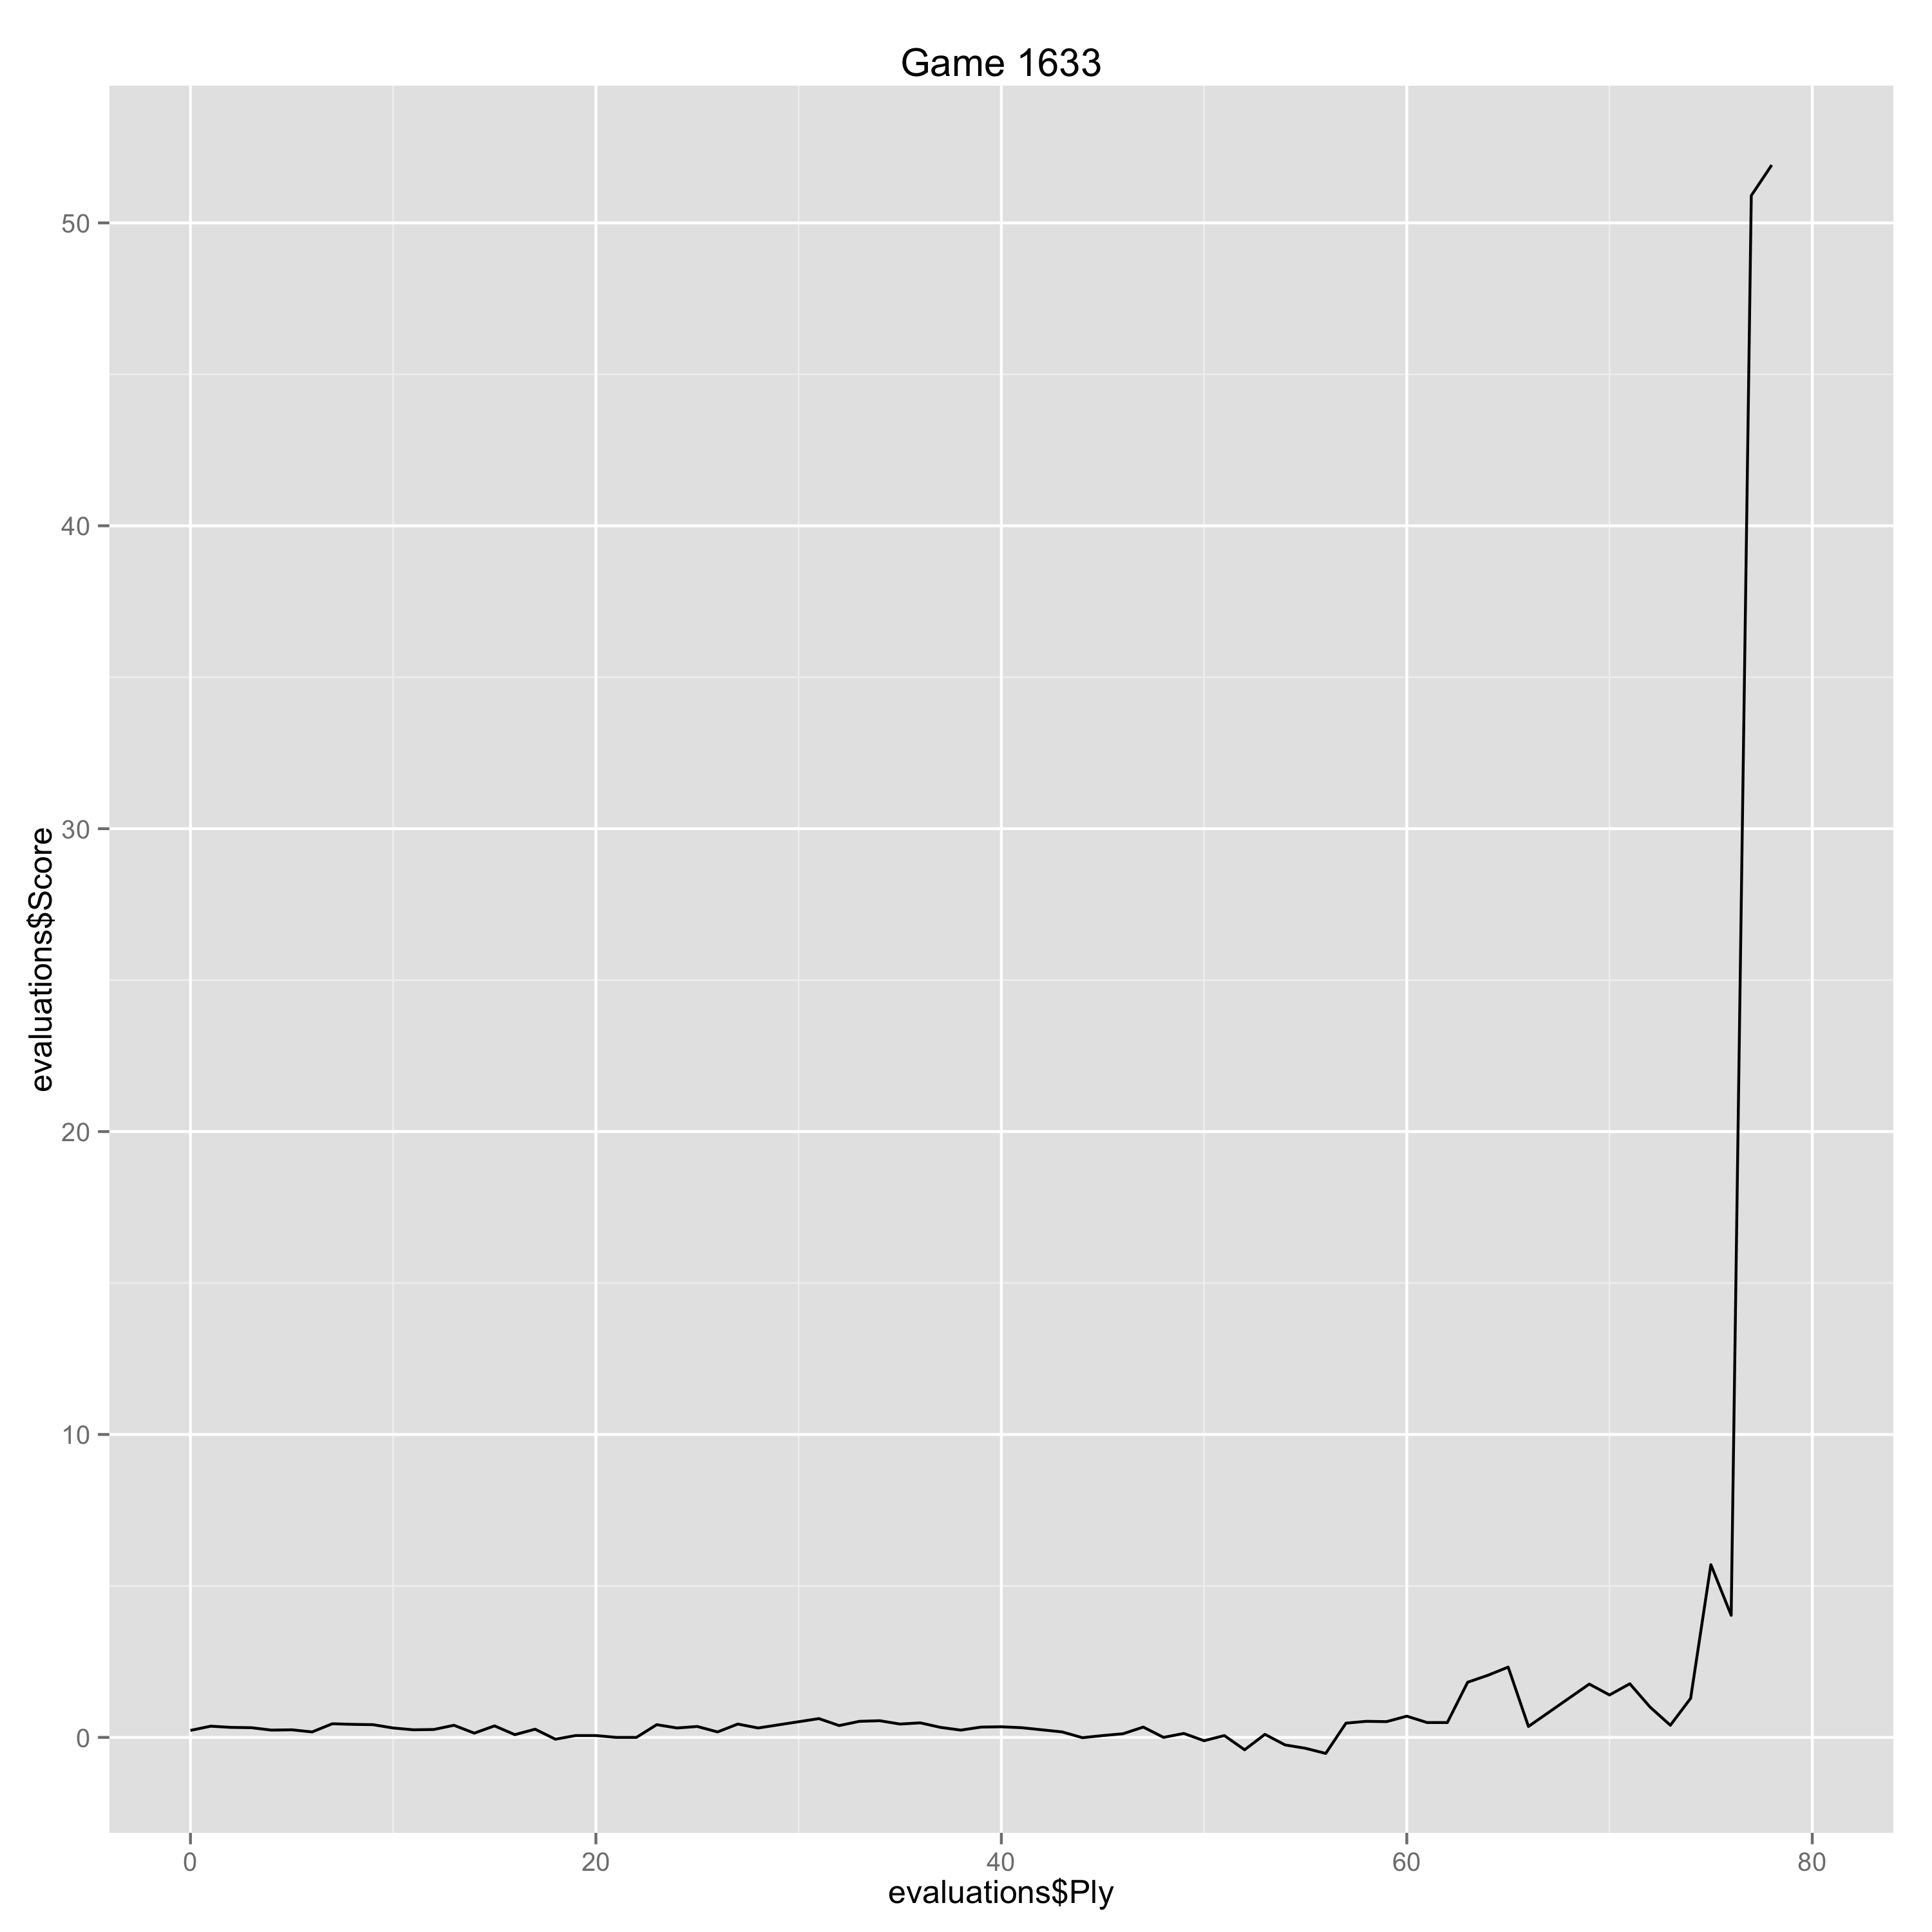

Data behind this chart, as committed beside it:
Ply, Move, White, Black, Score, Eval, Comment
0, [1], e4, , 0.23, 0.23, 
1, [1], , c5, 0.37, -0.14, 
2, [2], Nf3, , 0.33, -0.04, 
3, [2], , e6, 0.32, 0.01, 
4, [3], d4, , 0.24, -0.08, 
5, [3], , cxd4, 0.25, -0.01, 
6, [4], Nxd4, , 0.18, -0.07, 
7, [4], , a6, 0.45, -0.27, 
8, [5], Nc3, , 0.43, -0.02, 
9, [5], , Qc7, 0.42, 0.01, 
10, [6], Bd3, , 0.31, -0.11, 
11, [6], , Nf6, 0.25, 0.06, 
12, [7], O-O, , 0.26, 0.01, 
13, [7], , d6, 0.4, -0.14, 
14, [8], a4, , 0.14, -0.26, 
15, [8], , b6, 0.38, -0.24, 
16, [9], f4, , 0.09, -0.29, 
17, [9], , Bb7, 0.27, -0.18, 
18, [10], f5, , -0.06, -0.33, 
19, [10], , e5, 0.06, -0.12, 
20, [11], Nb3, , 0.06, 0.0, 
21, [11], , Nbd7, 0.0, 0.06, 
22, [12], Qf3, , 0.0, 0.0, 
23, [12], , h5, 0.42, -0.42, 
24, [13], Be3, , 0.31, -0.11, 
25, [13], , Be7, 0.36, -0.05, 
26, [14], Rad1, , 0.18, -0.18, 
27, [14], , Rd8, 0.44, -0.26, 
28, [15], Kh1, , 0.31, -0.13, 
31, [16], , Rc8, 0.62, -0.31, 
32, [17], Nc4, , 0.39, -0.23, 
33, [17], , Bc6, 0.53, -0.14, 
34, [18], Rfe1, , 0.55, 0.02, 
35, [18], , h4, 0.44, 0.11, 
36, [19], Bg5, , 0.48, 0.04, 
37, [19], , h3, 0.33, 0.15, 
38, [20], gxh3, , 0.24, -0.09, 
39, [20], , b5, 0.34, -0.1, 
40, [21], axb5, , 0.35, 0.01, 
41, [21], , axb5, 0.32, 0.03, 
42, [22], Na5, , 0.25, -0.07, 
43, [22], , Ba8, 0.18, 0.07, 
44, [23], h4, , -0.01, -0.19, 
45, [23], , b4, 0.06, -0.07, 
46, [24], Nd5, , 0.12, 0.06, 
47, [24], , Bd8, 0.34, -0.22, 
48, [25], Nc4, , 0.0, -0.34, 
49, [25], , Nxd5, 0.13, -0.13, 
50, [26], exd5, , -0.11, -0.24, 
51, [26], , Rc5, 0.06, -0.17, 
52, [27], b3, , -0.41, -0.47, 
53, [27], , Nf6, 0.1, -0.51, 
54, [28], Bxf6, , -0.25, -0.35, 
55, [28], , Bxf6, -0.36, 0.11, 
56, [29], h5, , -0.53, -0.17, 
57, [29], , Bh4, 0.47, -1.0, 
58, [30], Rg1, , 0.53, 0.06, 
59, [30], , Bxd5, 0.52, 0.01, 
60, [31], Be4, , 0.7, 0.18, 
61, [31], , Bxc4, 0.49, 0.21, 
... 17 more rows
